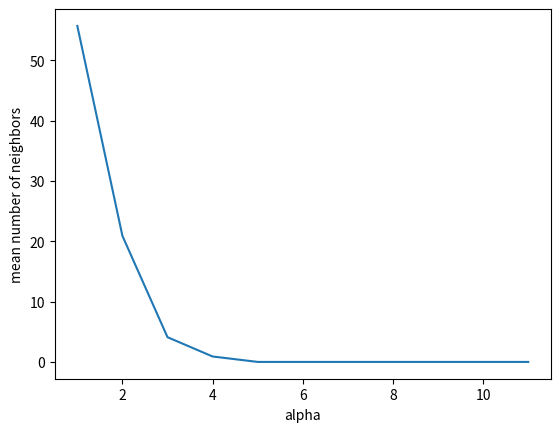

The matplotlib source for this figure: (Note: this script raises an exception after producing the figure.)
import math
import os

import numpy as np
from tqdm import tqdm
from collections import defaultdict
from matplotlib import pyplot as plt
from scipy.spatial.distance import jaccard  # jaccard distance measure


figs_dir = 'figs'
coll_probs_dir = os.path.join(figs_dir, 'coll_probs')


class LocalitySensitiveHash():
    def __init__(self, k, l, seed=42):
        '''
        A locality sensitive hashing scheme in the abstract.
        Args:
            k: number of bands per hash function
            l: number of hash functions/tables
        '''


        self.k, self.l = k, l
        self.seed = seed

        # We use the largest 32-bit integer as our maximum hash value, but
        # this could be changed without too much effort
        self.max_val = 2 ** 32 - 1
        self.p = 4294967311

        # Store each of hash function in an array of size (l, k). self.hash_functions[i][j]
        # indicates the j'th band of the i'th table
        self.hash_functions = [[self._generate_hash_function() for _ in range(self.k)]
                               for _ in range(self.l)]

        # This dictionary maps from a data index to a list of l bucket ids
        # indicating the keys in each hash table where the index can be found
        self.cur_data_idx = 0
        self.data_idx_to_bucket_ids = {}

        # This list stores l dictionaries, each of which maps from a hash value /
        # bucket id to each of the data indexes which have been hashed to that bucket
        self.tables = [defaultdict(list) for _ in range(self.l)]

    def hash(self, x):
        '''
        Args:
            x:
        Returns:
        '''
        all_bucket_ids = []

        # For each set of k bands...
        for hash_idx, band_funcs in enumerate(self.hash_functions):
            # Compute the data point's signature under those hash functions, and its
            # corresponding bucket id
            signature = self._get_signature(x, band_funcs)
            bucket_id = hash(tuple(signature))

            # Add the data index to the current bucket
            self.tables[hash_idx][bucket_id].append(self.cur_data_idx)
            all_bucket_ids.append(bucket_id)

        # Associate the bucket ids with the current data point
        self.data_idx_to_bucket_ids[self.cur_data_idx] = all_bucket_ids
        data_idx = self.cur_data_idx

        # Increment the data index
        self.cur_data_idx += 1

        return data_idx, all_bucket_ids

    def query(self, x, threshold=0):
        '''
        Find the approximate near-neighbors of a given query item x.
        Args:
            x: the query item, a binary string
        Returns:
            nb_idxs (list(int)): a list of indices of items with which the query item collides ("neighbors")
        '''
        collision_freqs = self._get_collision_freqs(x)
        nb_idxs = list(collision_freqs.keys())

        return nb_idxs

    def query_idx(self, query_idx, alpha=1):
        '''
        Like query(), but assumes the item has already been hashed.Returns the indices of all hashed data points that
        collide with the item in at least alpha of the l tables.

        *DEPRECATED* TODO: integrate this incontainer class.
        If specified, additionally returns
        only those items with a Jaccard similarity above a threshold
        Args:
            query_idx: the data index of the item to query on
            alpha: the number of collisions in order to return a match
            threshold: the minimum Jaccard similarity in order to return a match
        Returns:
            nb_idxs (:obj: `list` of :obj: `int`):
        '''
        collision_freqs = self._get_collision_freqs_idx(query_idx)
        nb_idxs = list(collision_freqs.keys())

        return nb_idxs

    def _get_collision_freqs(self, x):
        '''
        Args:
            x: (:obj: `np.array' of :obj: int)
        Returns:
            collision_freqs (dict{int: int})): a dictionary mapping the index of each neighbor to the number of buckets
                in which it collided with the query item (always less than or equal to l, the # of total tables)
        '''
        collision_freqs = defaultdict(int)

        for hash_idx, band_funcs in enumerate(self.hash_functions):

            # "AND" operation over k bands to get the low-dimensional projection of each item
            signature = self._get_signature(x, band_funcs=band_funcs)

            # Hash the resulting signature into each of l tables
            bucket_id = hash(tuple(signature))

            # Keep a count of number-of-collisions with each item
            for data_index in self.tables[hash_idx][bucket_id]:
                collision_freqs[data_index] += 1

        return collision_freqs

    def _get_collision_freqs_idx(self, query_idx):
        '''
        Gets the collision frequencies of an item with items already hashed to the scheme. Assumes the query item has
        already been hashed.
        Returns:
            collision_freqs (dict(int: int)): a dictionary mapping the index of each neighbor to the number of buckets
                in which it collided with the query item (always less than or equal to l, the # of total tables)
        '''
        bucket_ids = self.data_idx_to_bucket_ids[query_idx]
        collision_freqs = defaultdict(int)

        for hash_idx, bucket_id in enumerate(bucket_ids):
            for data_index in self.tables[hash_idx][bucket_id]:
                if data_index != query_idx:
                    collision_freqs[data_index] += 1

        return collision_freqs


class MinHash(LocalitySensitiveHash):
    '''
    An implementation of the MinHash algorithm for approximate nearest neighbor search over binary strings.
    Args:
        k: the number of bands
        l: the number of hash tables
    '''

    def __init__(self,
                 k,
                 l,
                 seed=42):

        super().__init__(k, l, seed=seed)

    def _generate_hash_function(self):
        '''
        Returns a single random hash function that maps from an integer to
        a value in the interval [0, 1]
        '''
        a = np.random.randint(0, self.max_val)
        b = a
        while b == a:
            b = np.random.randint(0, self.max_val)

        def hash_func(x):
            return ((a * x + b) % self.p) / self.p

        return hash_func

    def _get_signature(self, nonzero_indexes, band_funcs):
        signature = [np.min(function(nonzero_indexes)) for function in band_funcs]

        return signature

    def hash(self, x):
        '''
        Performs the Minhash algorithm on the provided binary string, hashing the data
        into each of the l tables. Also returns the hash indices
        Args:
            x: the input data, a binary string
        '''
        nonzero_indexes = np.where(x == 1)[0]
        if len(nonzero_indexes) == 0:
            return

        data_idx, all_bucket_ids = super().hash(nonzero_indexes)

        return data_idx, all_bucket_ids


    def _get_collision_freqs(self, x):
        '''
        Args:
            x (:obj: `np.array' of :obj: int): a binary vector
        Returns:
            collision_freqs (dict{int: int})): a dictionary mapping the index of each neighbor to the number of buckets
                in which it collided with the query item (always less than or equal to l, the # of total tables)
        '''
        nonzero_indexes = np.where(x == 1)[0]
        collision_freqs = super()._get_collision_freqs(nonzero_indexes)
        if len(nonzero_indexes) == 0:
            return

        return collision_freqs


class pStableHash(LocalitySensitiveHash):
    def __init__(self,
                 k,
                 l,
                 r=4,
                 n_dims=1000,
                 seed=42):
        '''
        p-stable hashing for approximate nearest neighbor search over real-values vectors.
        Args:
            k: number of projections per hash function
            l: number of hash functions/tables
            r: the width of buckets for each projection (each "band")
        '''
        self.r = r
        self.n_dims = n_dims
        super().__init__(k, l, seed=seed)

    def _generate_hash_function(self):

        # Generate the random projection vector
        a = np.random.normal(0, 1, size=self.n_dims)

        # Sample some random offset to nullify in expectation the effect of bin border placement
        b = np.random.random() * self.r

        def hash_func(x):
            return math.floor((x.T @ a + b) / self.r)

        return hash_func

    def _get_signature(self, x, band_funcs):
        '''
        Args:
            x: item representation as real-valued vector
            band_funcs: hash functions of the type generated in self._generate_hash_function
        '''
        signature = [fn(x) for fn in band_funcs]

        return signature


class AlphaLSH(object):
    '''
    An implementation of the MinHash algorithm for approximate nearest
    neighbors on binary strings, designed for use in niching and QD. In
    addition to the typical parameters of # of tables and # of bands, this
    also accepts an alpha parameter when querying. An item in the database
    is returned only if it is hashed into the same bucket as the query in
    at least alpha of the l tables.
    Args:
        t: the number of distinct hash tables
        r: the number of bands (i.e. hash functions) used to determine an item's
            location in each of the l tables
        seed: the random seed for generating the hash functions
    '''

    def __init__(self,
                 k,
                 l,
                 lsh_cls=MinHash,
                 seed=42,
                 **lsh_args):
        self.lsh = lsh_cls(k=k, l=l, seed=seed, **lsh_args)

    def query(self, x, alpha=1):
        '''
        Args:
            alpha (int): minimum number of tables in which an item must collide with x in order l be considered a
                neighbor
        Returns:
            nb_idxs (list(int)): a list of indices of neighbor items
        '''
        collision_freqs = self.lsh._get_collision_freqs(x)
        nb_idxs = [idx for idx, freq in collision_freqs.items() if freq >= alpha]

        return nb_idxs

    def query_idx(self, query_idx, alpha=1):
        '''
        Returns the indices of all hashed data points that collide with the item
        in at least alpha of the l tables. If specified, additionally returns
        only those items with a Jaccard similarity above a threshold
        Args:
            query_idx: the data index of the item to query on
            alpha: the number of collisions in order to return a match
            threshold: the minimum Jaccard similarity in order to return a match
        '''
        collision_freqs = self.lsh._get_collision_freqs_idx(query_idx)
        filtered_collisions = [idx for idx, freq in collision_freqs.items() if freq >= alpha]

        return filtered_collisions

    def hash(self, x):
        return self.lsh.hash(x)


class AlphaLSHContainer():
    '''A data structure that uses alpha-tunable LSH to compute approximate nearest neighbors.'''
    def __init__(self,
                 k=1,
                 l=5,
                 lsh_cls=AlphaLSH,
                 lsh_args={},
                 seed=42):
        self.lsh = lsh_cls(k=k, l=l, seed=seed, **lsh_args)
        self.data = defaultdict(int)

    def store(self, input_data):
        '''
        Store a batch of input data in the LSH scheme. The LSH scheme only stores data indices, which this container
        stores the actual datapoints.
        Args:
            input_data: a (n_data, n_dims)-shape array of new datapoints to be stored in the container
        '''
        input_data_idxs = []

        for row_idx, data_point in tqdm(enumerate(input_data), desc="Hashing data", total=input_data.shape[0]):
            data_idx, bucket_ids = self.lsh.hash(data_point)
            assert data_idx not in self.data
            self.data[data_idx] = data_point
            input_data_idxs.append(data_idx)

        return input_data_idxs

    def query_idx(self, data_idx, alpha=1, threshold=0):
        return self.lsh.query_idx(data_idx, alpha=alpha)

    def query(self, x, alpha=1, threshold=0):
        return self.lsh.query_idx(x, alpha=alpha)


def collision_prob(sim, k, l):
    '''
    Compute the collisiion probabilities between pairs of items with given similarity scores (or inverse distances)
    between them.
    Args:
        sim: an integer or 1D vector of similarities between in [0, 1]
        k (int): the number of bands in each LSH instance in the hashing scheme
        l (int): the number of tables (LSH instances) in the hashing scheme
    Returns:
        an integer or 1D vector of collision probabilities in [0, 1]
    '''
    p_coll = 1 - (1 - sim ** k) ** l

    return p_coll

def collision_prob_alpha(sim, k, l, alpha=1):
    '''
    Compute the collision probabities given similarity scores for a given value of alpha in the alpha-tunable
    LSH scheme.
    Args:
        sim: an integer or 1D vector of similarities between in [0, 1]
        k (int): the number of bands in each LSH instance in the hashing scheme
        l (int): the number of tables (LSH instances) in the hashing scheme
    Returns:
        an integer or 1D vector of collision probabilities in [0, 1]
    '''
    p_coll = 0

    for i in range(int(alpha), l + 1):
        p_coll += math.comb(l, i) * (sim ** k) ** i * (1 - sim ** k) ** (l - i)

    if alpha == 1:

        # Ensure we achieve the same s-curve as the equivalent vanilla LSH scheme when alpha=1
        vanilla_p_coll = collision_prob(sim, k, l)

        # There can be small discrepancies here
        assert np.abs(p_coll - vanilla_p_coll).max() < 1e-5

    return p_coll

def plot_collision_prob(ks, ls):
    '''
    Plot collision probabilities by similarity in an LSH scheme over a set of parameters.
    Args:
        ks: 1D array of k values (number of bands)
        ls: 1D array of l values (number of tables)
    '''
    cps = []
    sim = np.arange(0, 1.01, 1 / 100)  # the
    for l in ls:
        l_cps = []
        for ki, k in enumerate(ks):
            cp = collision_prob(sim, k, l)
            l_cps.append(cp)
            label = f'k = {int(k)}' if ki == 0 or ki == len(ks) - 1 else None
            plt.plot(sim, cp, label=label, color='red', alpha=0.2 + 0.8 * (ki / (len(ks) - 1)))
        cps.append(l_cps)
        plt.legend()
        plt.xlabel('item similarity')
        plt.ylabel('collision probability')
        plt.savefig(os.path.join(f'{coll_probs_dir}', f'l-{l}'))
        plt.close()

def plot_collision_prob_alpha(k, l):
    '''
    Plots the collision probability by distance of a tunable LSH scheme with given parameters.
    Args:
        r: number of bands in each LSH instance
        t: number of LSH instances
    '''
    v = np.arange(0, 1.01, 1 / 100)  # the
    alphas = np.arange(0, l + 1, l / 20)
    for a in alphas:
        p_coll = collision_prob_alpha(v, k, l, alpha=a)
        label = f'alpha = {int(a)}' if a == alphas[0] or a == alphas[-1] else None
        plt.plot(v, p_coll, label=label, color='blue', alpha=0.2 + 0.8 * (a / (alphas[-1] - alphas[0])))
    plt.xlabel('item similarity')
    plt.ylabel('collision probability')
    plt.legend()
    plt.savefig(f'{coll_probs_dir}/alphas_k-{k}_l-{l}.png')
    plt.close()

def gen_uni_rand_data_bin(n_data, n_dims):
    '''
    Uniform randomly generate some binary-valued synthetic data for testing the LSH algorithms.
    Args:
        n_data: number of data points
        n_dims: number of features
    Returns:
        data: a 2D (n_data, dims) numpy array of data
    '''
    data = np.random.randint(0, 2, (n_data, n_dims))

    return data

def gen_uni_rand_data_real(n_data, n_dims):
    '''
    Uniform randomly generate some real-valued synthetic data for testing the LSH algorithms, within the unit hypercube.
    Args:
        n_data: number of data points
        n_dims: number of features
    Returns:
        a 2D (n_data, dims) numpy array of data
    '''
    data = np.random.random((n_data, n_dims))
    data = (data - 0.5) * 2

    return data

def plot_mean_nbs_by_alpha(scheme='MinHash'):
    '''
    Plot the effect of the LSH alpha parameter on the average neighborhood size and intra-neighborhood similarity in
     neighborhoods returned by the LSH scheme.
    Args:
        scheme: which type of LSH scheme to use
    '''
    k = 1
    l = 12
    n_data = 100
    n_dims = 1000

    if scheme == 'MinHash':
        lsh_container = AlphaLSHContainer(l=l, k=k)
        data = gen_uni_rand_data_bin(n_data, n_dims)
        similarity = lambda a, b: 1 - jaccard(a, b)

    elif scheme == 'pStable':
        lsh_args = {
            'lsh_cls': pStableHash,
            'n_dims': n_dims,
        }
        lsh_container = AlphaLSHContainer(l=l, k=k, lsh_cls=AlphaLSH, lsh_args=lsh_args)
        data = gen_uni_rand_data_real(n_data, n_dims)
        similarity = lambda a, b: ((a - b)**2).sum(axis=-1)  # Euclidean 2-norm

    new_idxs = lsh_container.store(data)
    assert new_idxs == list(range(n_data))
    n_queries = 10
    q_idxs = np.random.choice(list(lsh_container.data.keys()), n_queries, replace=False)
    alphas = range(1, l)
    # TODO: Is this equivalent to just averaging over *all* alpha-neighborhoods in our container? Is there an easy way
    #   to collect all these neighborhoods?
    a_n_nbs = []  # mean neighborhood size per alpha
    a_sims = []  # mean similarity within a neighborhood per alpha

    # Look at each value for alpha
    for alpha in alphas:
        q_n_nbs = []  # neighborhood size for each query item
        q_sims = []  # mean intra-neighborhood similarity for each query item

        # Try each query item
        for q_idx in q_idxs:
            nb_idxs = lsh_container.query_idx(q_idx, alpha=alpha)
            n_nbs = len(nb_idxs)
            mean_sim = np.mean([similarity(lsh_container.data[i], lsh_container.data[j]) for i in nb_idxs
                               for j in nb_idxs if i > j])
            q_n_nbs.append(n_nbs)
            q_sims.append(mean_sim)
            # print(nb_idxs)
            # print([1 - jaccard(lsh_container.data[q_idx], lsh_container.data[nb_idx]) for nb_idx in nb_idxs])
        a_n_nbs.append(np.mean(q_n_nbs))
        a_sims.append(np.mean(q_sims))

    scheme_dir = os.path.join(figs_dir, scheme)
    plt.plot(alphas, a_n_nbs)
    plt.ylabel('mean number of neighbors')
    plt.xlabel('alpha')
    plt.savefig(f'{scheme_dir}/mean_nbs_X_alpha')
    plt.close()

    # a_sims = np.where(np.isnan(a_sims), 1, a_sims)
    plt.plot(alphas, a_sims)
    plt.ylabel('mean intra-neighborhood similarity')
    plt.xlabel('alpha')
    plt.tight_layout()
    plt.savefig(f'{scheme_dir}/mean_sim_X_alpha')
    plt.close()

    # test_idx = 42
    # bucket_ids = lsh.data_idx_to_bucket_ids[test_idx]
    # collision_idxs = list(set(sum([lsh.tables[hash_idx][bucket_id] for hash_idx, bucket_id in enumerate(bucket_ids)], [])))
    # collision_idxs.remove(test_idx)
    # print(f"Test index {test_idx} collides with {collision_idxs}")
    # print("Average Jaccard similarity of collisions:", np.mean([jaccard(data[test_idx], data[collision_idx]) for collision_idx in collision_idxs]))


if __name__ == "__main__":
    plot_mean_nbs_by_alpha(scheme='pStable')
    plot_mean_nbs_by_alpha(scheme='MinHash')
    ks = np.arange(1, 20)
    ls = np.arange(20, 21)
    plot_collision_prob(ks=ks, ls=ls)
    plot_collision_prob_alpha(k=1, l=20)
